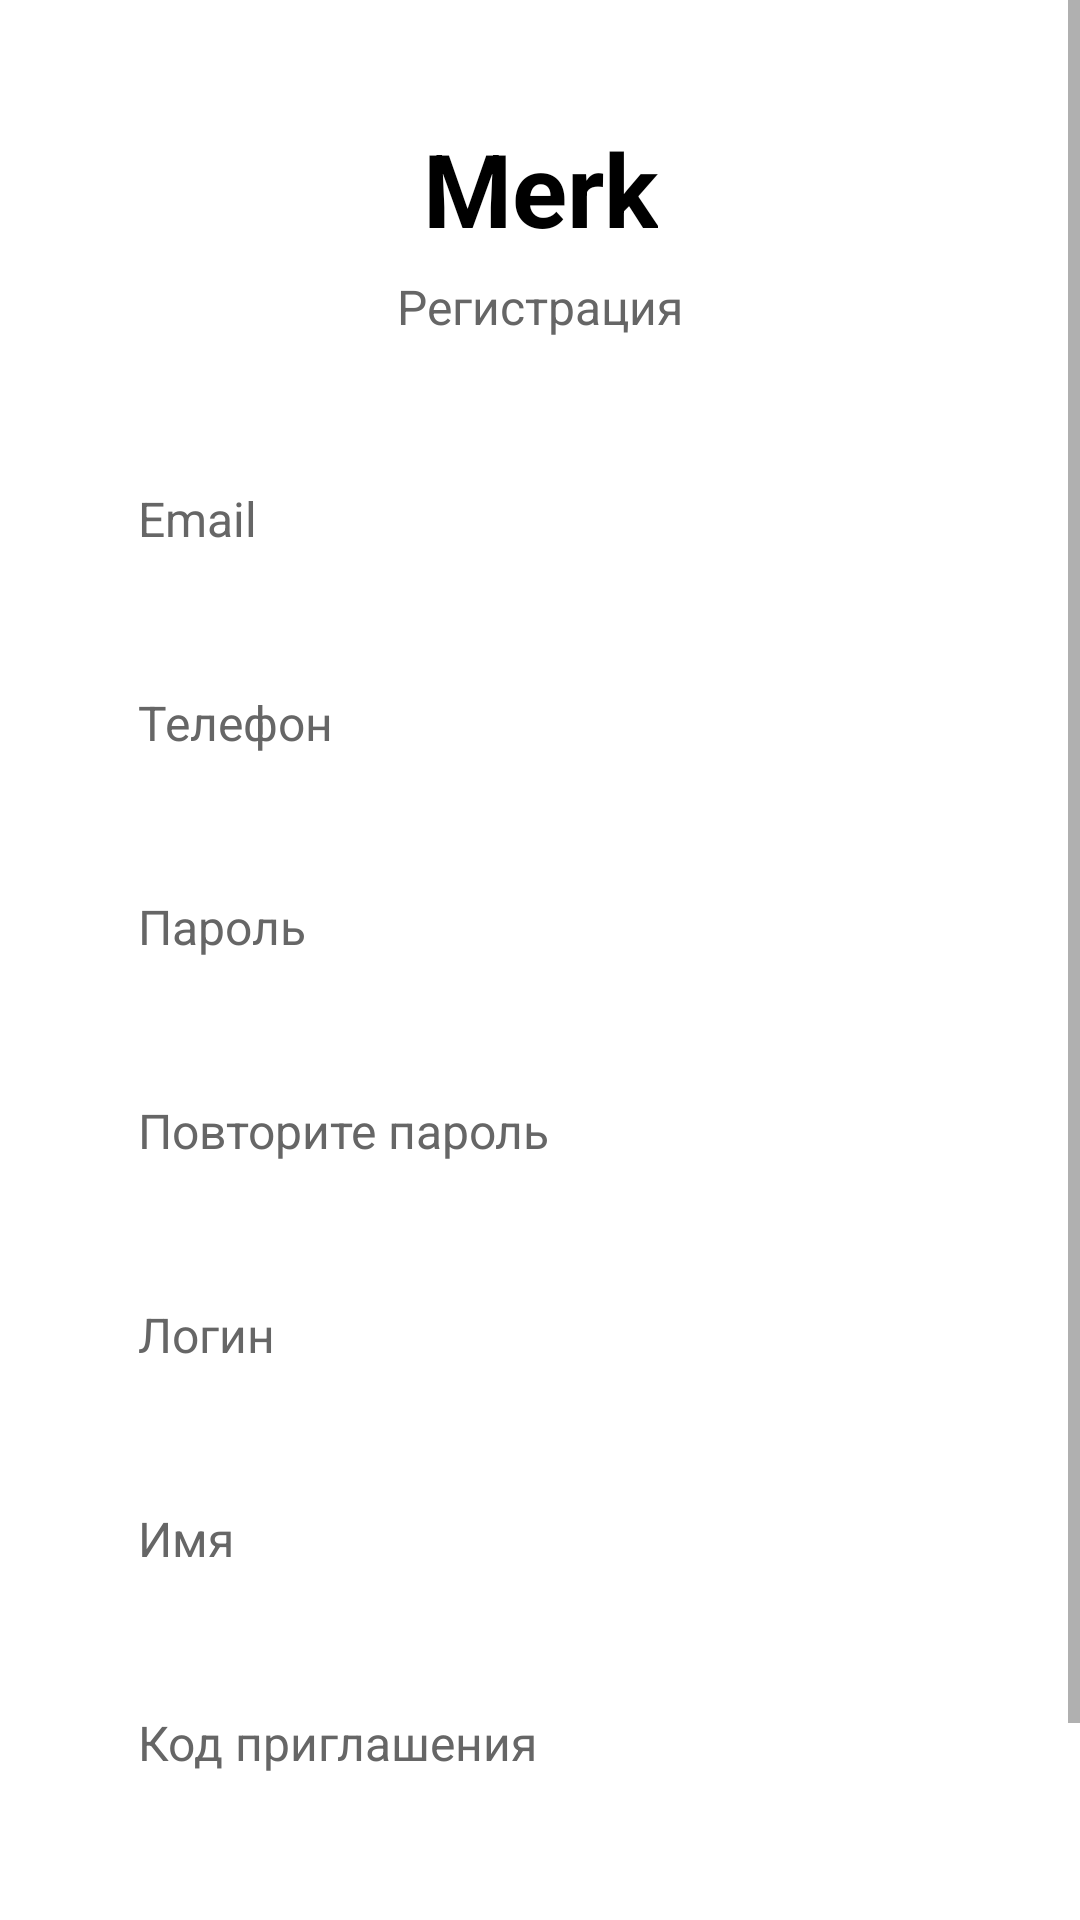

Reconstruct the res/layout file that produces this screen, plus the resources it refers to.
<!-- AndroidManifest.xml: application theme Theme.Programmark -->
<!-- res/layout/activity_registration.xml -->
<?xml version="1.0" encoding="utf-8"?>
<ScrollView
    xmlns:android="http://schemas.android.com/apk/res/android"
    xmlns:app="http://schemas.android.com/apk/res-auto"
    android:id="@+id/main"
    android:layout_width="match_parent"
    android:layout_height="match_parent"
    android:background="@color/white"
    android:fillViewport="true">

    <androidx.constraintlayout.widget.ConstraintLayout
        android:layout_width="match_parent"
        android:layout_height="wrap_content"
        android:paddingBottom="32dp">

        <TextView
            android:id="@+id/tvTitle"
            android:layout_width="wrap_content"
            android:layout_height="wrap_content"
            android:layout_marginTop="40dp"
            android:text="Merk"
            android:textColor="@color/black"
            android:textSize="34sp"
            android:textStyle="bold"
            app:layout_constraintEnd_toEndOf="parent"
            app:layout_constraintStart_toStartOf="parent"
            app:layout_constraintTop_toTopOf="parent" />

        <TextView
            android:id="@+id/tvSubtitle"
            android:layout_width="wrap_content"
            android:layout_height="wrap_content"
            android:layout_marginTop="6dp"
            android:text="Регистрация"
            android:textColor="@color/gray_text"
            android:textSize="16sp"
            app:layout_constraintEnd_toEndOf="parent"
            app:layout_constraintStart_toStartOf="parent"
            app:layout_constraintTop_toBottomOf="@id/tvTitle" />

        <EditText
            android:id="@+id/etEmail"
            android:layout_width="0dp"
            android:layout_height="56dp"
            android:layout_marginStart="32dp"
            android:layout_marginTop="32dp"
            android:layout_marginEnd="32dp"
            android:background="@drawable/edit_text_bg"
            android:hint="Email"
            android:inputType="textEmailAddress"
            android:padding="14dp"
            android:textColor="@color/black"
            android:textColorHint="@color/gray_text"
            android:textSize="16sp"
            app:layout_constraintEnd_toEndOf="parent"
            app:layout_constraintStart_toStartOf="parent"
            app:layout_constraintTop_toBottomOf="@id/tvSubtitle" />

        <EditText
            android:id="@+id/etPhone"
            android:layout_width="0dp"
            android:layout_height="56dp"
            android:layout_marginStart="32dp"
            android:layout_marginTop="12dp"
            android:layout_marginEnd="32dp"
            android:background="@drawable/edit_text_bg"
            android:hint="Телефон"
            android:inputType="phone"
            android:padding="14dp"
            android:textColor="@color/black"
            android:textColorHint="@color/gray_text"
            android:textSize="16sp"
            app:layout_constraintEnd_toEndOf="parent"
            app:layout_constraintStart_toStartOf="parent"
            app:layout_constraintTop_toBottomOf="@id/etEmail" />

        <EditText
            android:id="@+id/etPassword"
            android:layout_width="0dp"
            android:layout_height="56dp"
            android:layout_marginStart="32dp"
            android:layout_marginTop="12dp"
            android:layout_marginEnd="32dp"
            android:background="@drawable/edit_text_bg"
            android:hint="Пароль"
            android:inputType="textPassword"
            android:padding="14dp"
            android:textColor="@color/black"
            android:textColorHint="@color/gray_text"
            android:textSize="16sp"
            app:layout_constraintEnd_toEndOf="parent"
            app:layout_constraintStart_toStartOf="parent"
            app:layout_constraintTop_toBottomOf="@id/etPhone" />

        <EditText
            android:id="@+id/etConfirmPassword"
            android:layout_width="0dp"
            android:layout_height="56dp"
            android:layout_marginStart="32dp"
            android:layout_marginTop="12dp"
            android:layout_marginEnd="32dp"
            android:background="@drawable/edit_text_bg"
            android:hint="Повторите пароль"
            android:inputType="textPassword"
            android:padding="14dp"
            android:textColor="@color/black"
            android:textColorHint="@color/gray_text"
            android:textSize="16sp"
            app:layout_constraintEnd_toEndOf="parent"
            app:layout_constraintStart_toStartOf="parent"
            app:layout_constraintTop_toBottomOf="@id/etPassword" />

        <EditText
            android:id="@+id/etLogin"
            android:layout_width="0dp"
            android:layout_height="56dp"
            android:layout_marginStart="32dp"
            android:layout_marginTop="12dp"
            android:layout_marginEnd="32dp"
            android:background="@drawable/edit_text_bg"
            android:hint="Логин"
            android:inputType="text"
            android:padding="14dp"
            android:textColor="@color/black"
            android:textColorHint="@color/gray_text"
            android:textSize="16sp"
            app:layout_constraintEnd_toEndOf="parent"
            app:layout_constraintStart_toStartOf="parent"
            app:layout_constraintTop_toBottomOf="@id/etConfirmPassword" />

        <EditText
            android:id="@+id/etName"
            android:layout_width="0dp"
            android:layout_height="56dp"
            android:layout_marginStart="32dp"
            android:layout_marginTop="12dp"
            android:layout_marginEnd="32dp"
            android:background="@drawable/edit_text_bg"
            android:hint="Имя"
            android:inputType="textPersonName"
            android:padding="14dp"
            android:textColor="@color/black"
            android:textColorHint="@color/gray_text"
            android:textSize="16sp"
            app:layout_constraintEnd_toEndOf="parent"
            app:layout_constraintStart_toStartOf="parent"
            app:layout_constraintTop_toBottomOf="@id/etLogin" />

        
        <EditText
            android:id="@+id/etInviteCode"
            android:layout_width="0dp"
            android:layout_height="56dp"
            android:layout_marginStart="32dp"
            android:layout_marginTop="12dp"
            android:layout_marginEnd="32dp"
            android:background="@drawable/edit_text_bg"
            android:hint="Код приглашения"
            android:inputType="textCapCharacters"
            android:padding="14dp"
            android:textColor="@color/black"
            android:textColorHint="@color/gray_text"
            android:textSize="16sp"
            app:layout_constraintEnd_toEndOf="parent"
            app:layout_constraintStart_toStartOf="parent"
            app:layout_constraintTop_toBottomOf="@id/etName" />

        <ProgressBar
            android:id="@+id/progressBar"
            android:layout_width="wrap_content"
            android:layout_height="wrap_content"
            android:layout_marginTop="12dp"
            android:visibility="gone"
            app:layout_constraintEnd_toEndOf="parent"
            app:layout_constraintStart_toStartOf="parent"
            app:layout_constraintTop_toBottomOf="@id/etInviteCode" />

        <Button
            android:id="@+id/btnBack"
            style="@style/GreenButton"
            android:layout_width="0dp"
            android:layout_height="52dp"
            android:layout_marginStart="32dp"
            android:layout_marginTop="20dp"
            android:layout_marginEnd="8dp"
            android:text="Назад"
            app:layout_constraintEnd_toStartOf="@id/btnContinue"
            app:layout_constraintStart_toStartOf="parent"
            app:layout_constraintTop_toBottomOf="@id/progressBar" />

        <Button
            android:id="@+id/btnContinue"
            style="@style/GreenButton"
            android:layout_width="0dp"
            android:layout_height="52dp"
            android:layout_marginStart="8dp"
            android:layout_marginTop="20dp"
            android:layout_marginEnd="32dp"
            android:text="Продолжить"
            app:layout_constraintEnd_toEndOf="parent"
            app:layout_constraintStart_toEndOf="@id/btnBack"
            app:layout_constraintTop_toBottomOf="@id/progressBar" />
    </androidx.constraintlayout.widget.ConstraintLayout>
</ScrollView>
<!-- resources referenced by this layout -->
<resources>
  <color name="black">#000000</color>
  <color name="gray_text">#666666</color>
  <color name="white">#FFFFFF</color>
  <style name="GreenButton" parent="Widget.MaterialComponents.Button">
          <item name="backgroundTint">@color/colorPrimary</item>
          <item name="android:textColor">@color/black</item>
          <item name="android:textSize">16sp</item>
          <item name="android:textStyle">bold</item>
          <item name="cornerRadius">8dp</item>
      </style>
  <style name="Theme.Programmark" parent="Theme.MaterialComponents.Light.NoActionBar">
          <item name="colorPrimary">@color/colorPrimary</item>
          <item name="colorPrimaryVariant">@color/colorPrimaryDark</item>
          <item name="colorOnPrimary">@color/black</item>
          <item name="colorSecondary">@color/colorPrimary</item>
          <item name="colorOnSecondary">@color/black</item>
          <item name="android:windowBackground">@color/white</item>
  
          <item name="android:statusBarColor">@color/colorPrimary</item>
          
          <item name="android:windowLightStatusBar">true</item>
      </style>
  <color name="colorPrimary">#B1E792</color>
  <color name="colorPrimaryDark">#8BC34A</color>
</resources>
